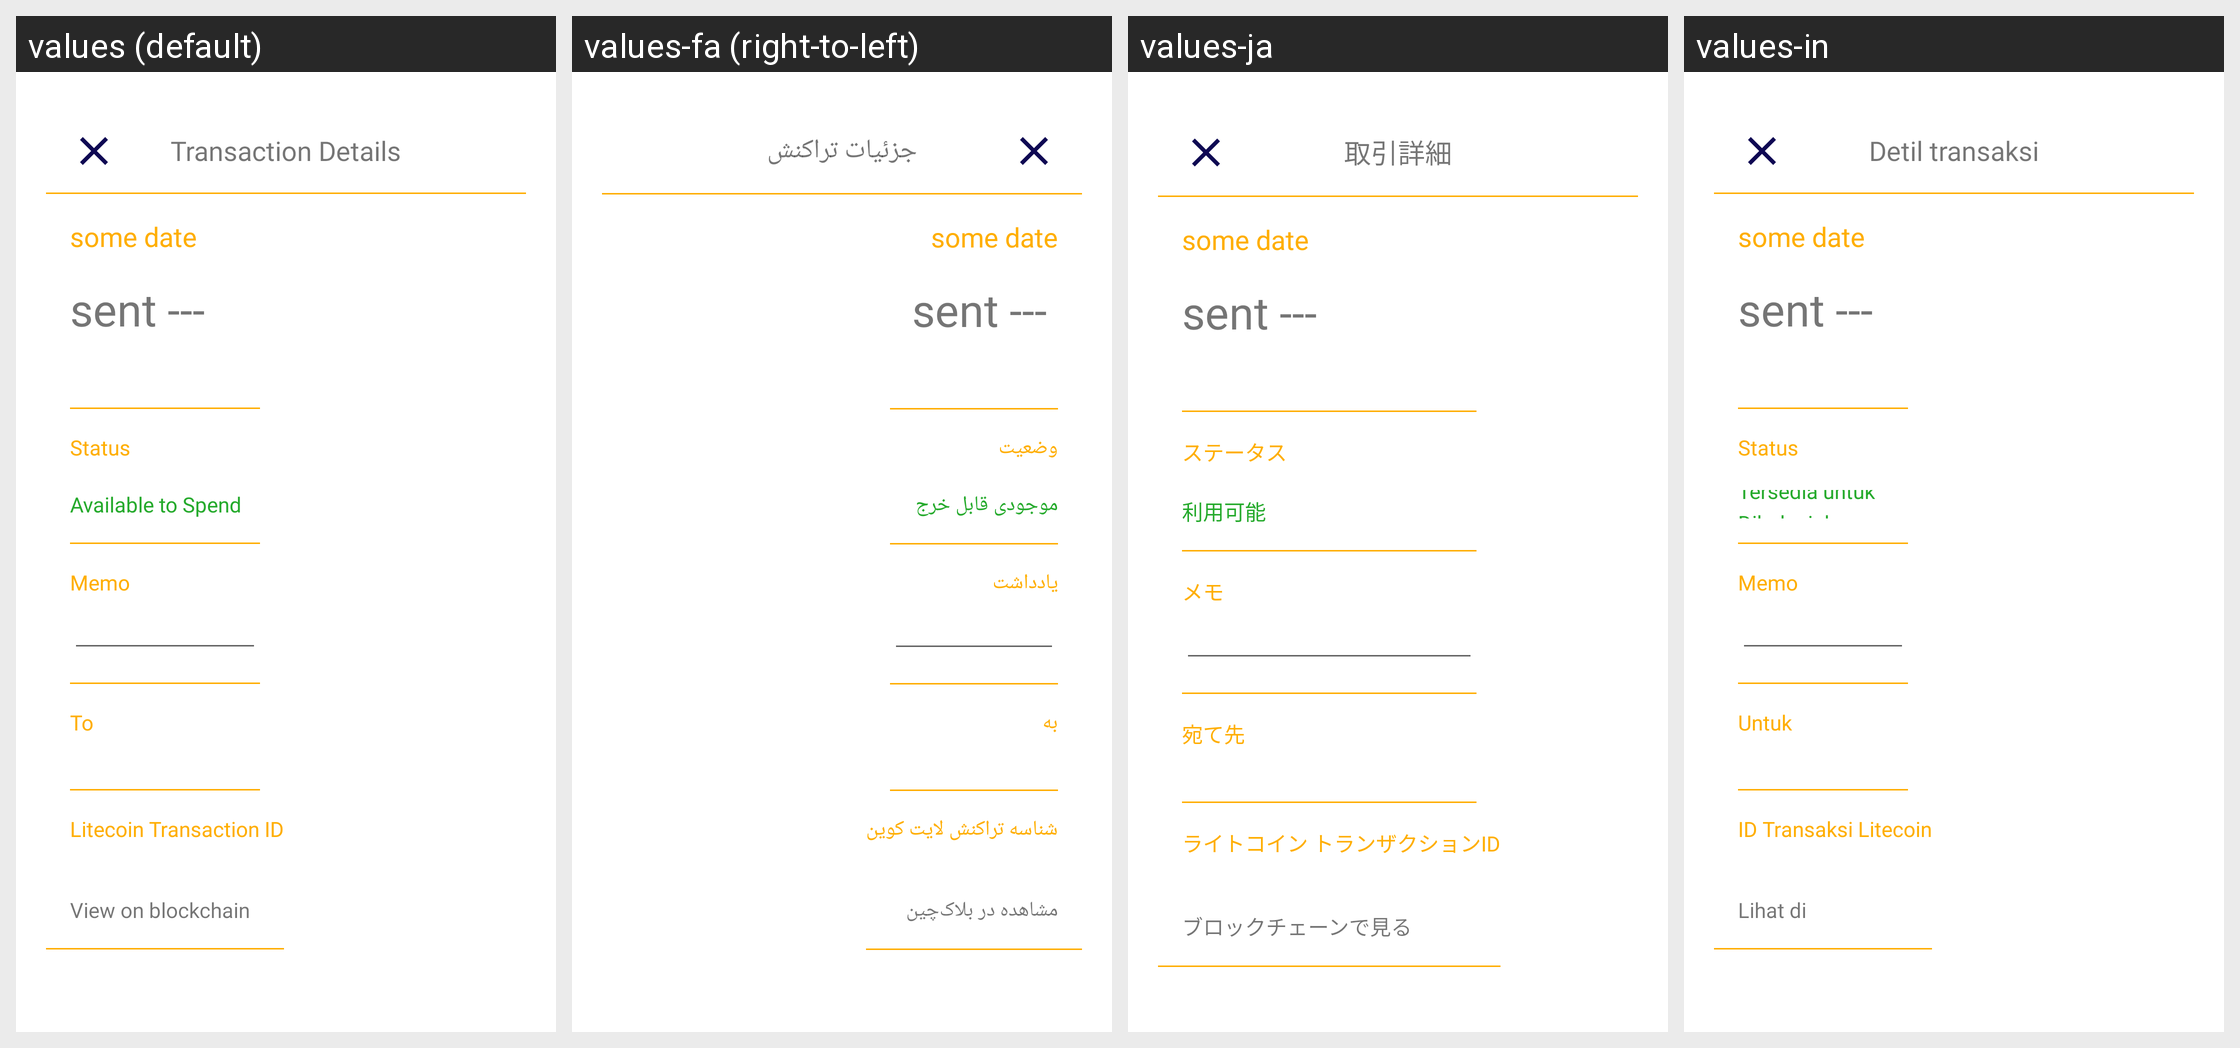

Locale-by-locale string values for the Android screen shown in this grid:
Android screen res/layout/transaction_details_item.xml rendered under 4 locales, left to right: values (default), values-fa (right-to-left), values-ja, values-in. Device: Nexus 5 (rendered at 1080×1920; each locale shown at half size, 540×960, under a caption strip naming it); theme Theme.Brainwallet.
Other locales in the repository, not shown: values-ar, values-de, values-es, values-fr, values-hi, values-it, values-ko, values-nl, values-nl-rNL, values-pa, values-pl, values-pt, values-pt-rBR, values-ru, values-sv, values-th, values-tr, values-uk, values-zh-rCN, values-zh-rTW.
Strings drawn on this screen, with the default value and each locale's value (text and hints the layout hard-codes, and strings that could not be matched under every locale, appear in the picture but are not listed):

TransactionDetails.title
  values: Transaction Details
  values-fa: جزئیات تراکنش
  values-ja: 取引詳細
  values-in: Detil transaksi

TransactionDetails.statusHeader
  values: Status
  values-fa: وضعیت
  values-ja: ステータス
  values-in: Status

Transaction.available
  values: Available to Spend
  values-fa: موجودی قابل خرج
  values-ja: 利用可能
  values-in: Tersedia untuk Dibelanjakan

TransactionDetails.commentsHeader
  values: Memo
  values-fa: یادداشت
  values-ja: メモ
  values-in: Memo

Confirmation.to
  values: To
  values-fa: به
  values-ja: 宛て先
  values-in: Untuk

TransactionDetails.txHashHeader
  values: Litecoin Transaction ID
  values-fa: شناسه تراکنش لایت کوین
  values-ja: ライトコイン トランザクションID
  values-in: ID Transaksi Litecoin

ViewOnBlockchain
  values: View on blockchain
  values-fa: مشاهده در بلاک‌چین
  values-ja: ブロックチェーンで見る
  values-in: Lihat di blockchain
